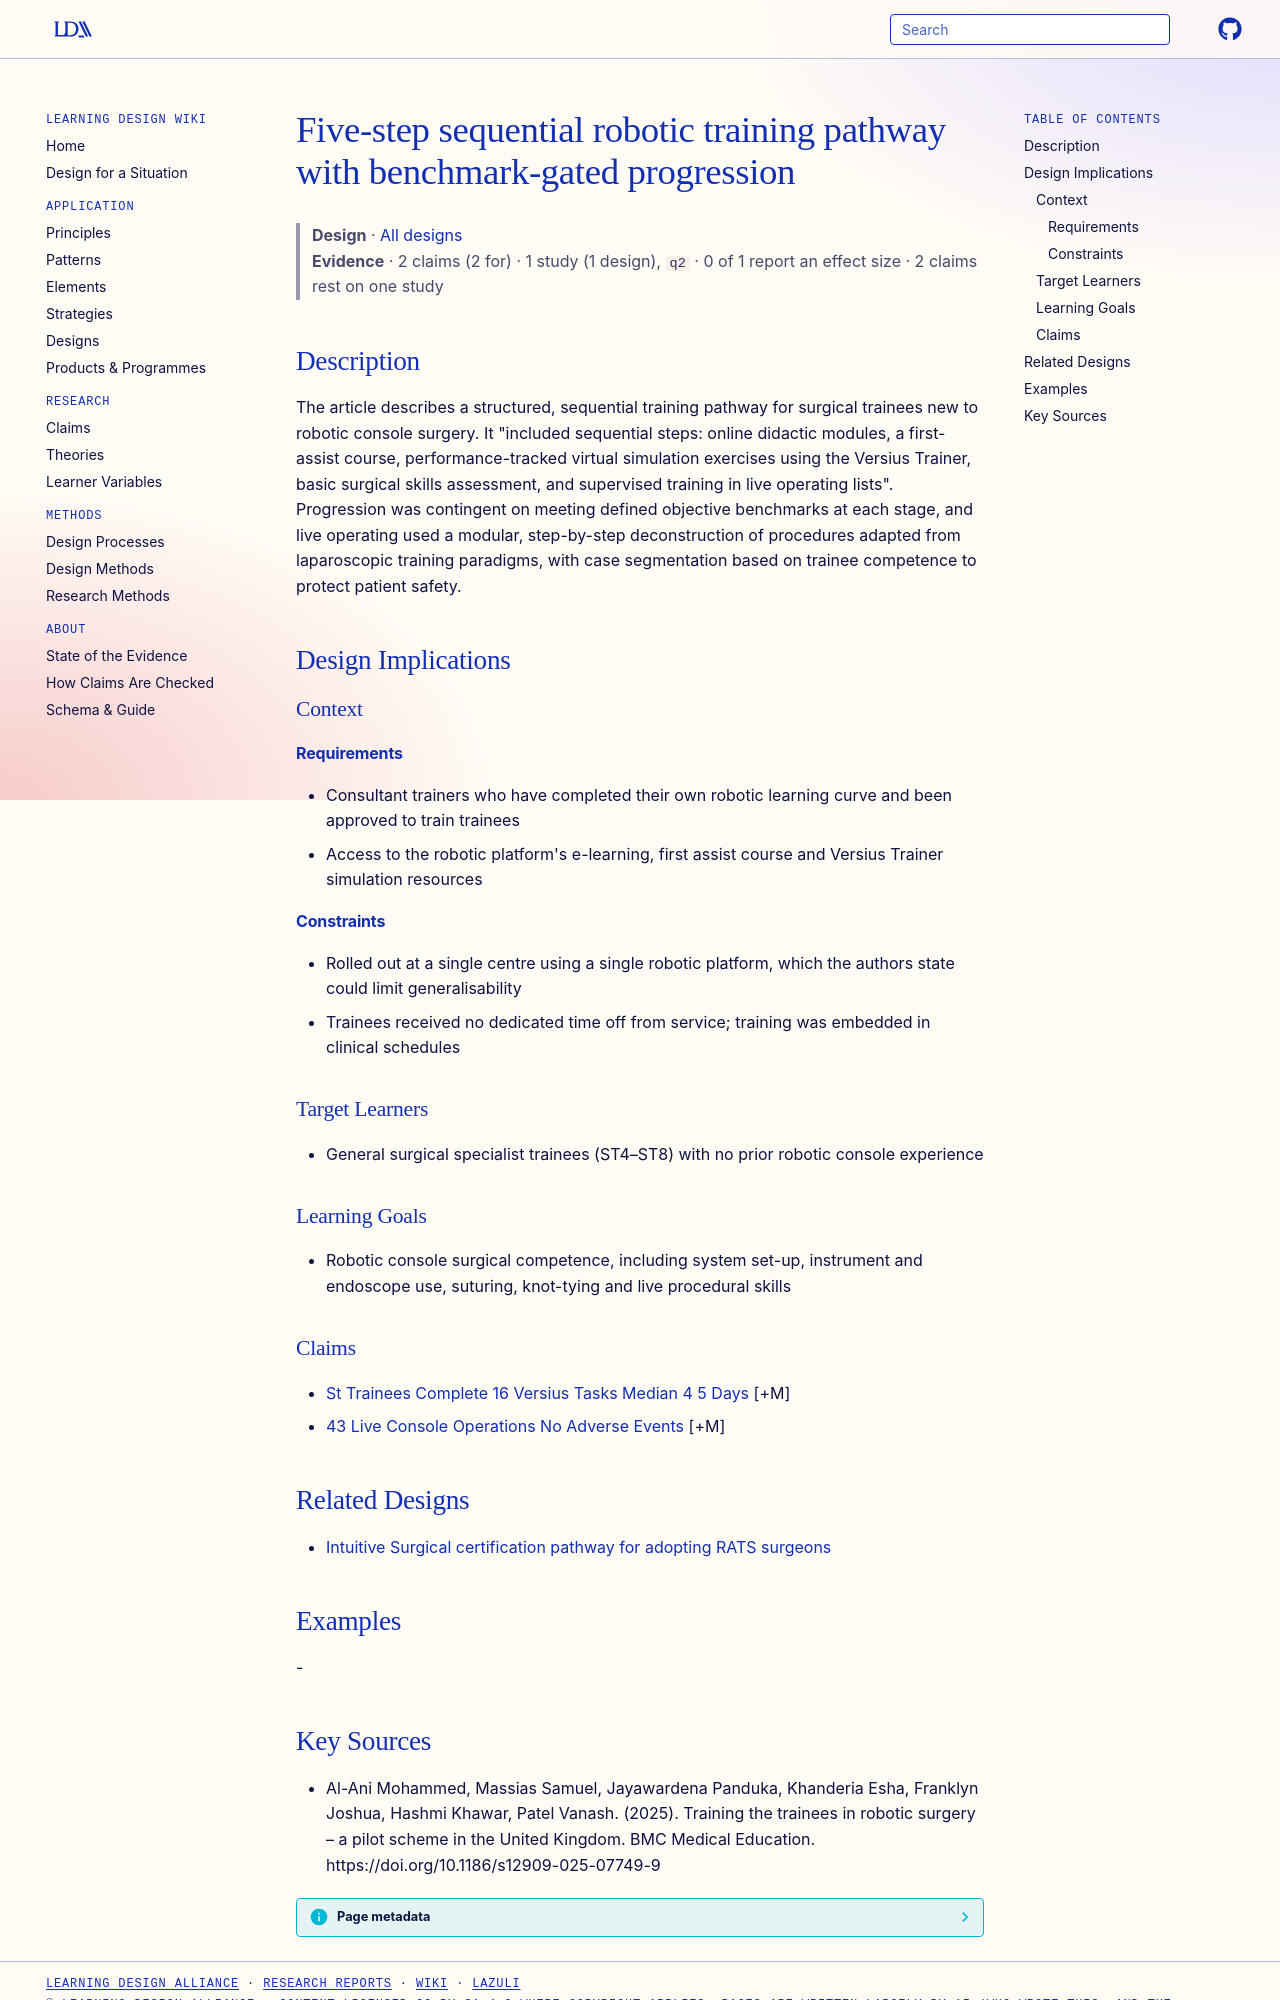

repository: Learning-Design-Alliance/learning-wiki · page: designs/five-step-benchmark-gated-robotic-training-pathway/index.html · generator: mkdocs

---
type: design
id: five-step-benchmark-gated-robotic-training-pathway
title: Five-step sequential robotic training pathway with benchmark-gated progression
description: The article describes a structured, sequential training pathway for surgical trainees new to robotic console surgery.
status: review
generated:
  by: "process:settle-candidates"
  at: 2026-11-06
sources:
  - id: al-ani-mohammed-2025
    resource: "https://doi.org/10.1186/s12909-025-07749-9"
    title: "Al-Ani Mohammed, Massias Samuel, Jayawardena Panduka, Khanderia Esha, Franklyn Joshua, Hashmi Khawar, Patel Vanash. (2025). Training the trainees in robotic surgery – a pilot scheme in the United Kingdom. BMC Medical Education. https://doi.org/10.1186/s12909-025-07749-9"
    author: Al-Ani Mohammed, Massias Samuel, Jayawardena Panduka, Khanderia Esha, Franklyn Joshua, Hashmi Khawar, Patel Vanash
---

# Five-step sequential robotic training pathway with benchmark-gated progression

> **Design** · [All designs](index.md)
> **Evidence** · 2 claims (2 for) · 1 study (1 design), `q2` · 0 of 1 report an effect size · 2 claims rest on one study

## Description
The article describes a structured, sequential training pathway for surgical trainees new to robotic console surgery. It "included sequential steps: online didactic modules, a first-assist course, performance-tracked virtual simulation exercises using the Versius Trainer, basic surgical skills assessment, and supervised training in live operating lists". Progression was contingent on meeting defined objective benchmarks at each stage, and live operating used a modular, step-by-step deconstruction of procedures adapted from laparoscopic training paradigms, with case segmentation based on trainee competence to protect patient safety.

## Design Implications

### Context
#### Requirements
- Consultant trainers who have completed their own robotic learning curve and been approved to train trainees
- Access to the robotic platform's e-learning, first assist course and Versius Trainer simulation resources
#### Constraints
- Rolled out at a single centre using a single robotic platform, which the authors state could limit generalisability
- Trainees received no dedicated time off from service; training was embedded in clinical schedules

### Target Learners
- General surgical specialist trainees (ST4–ST8) with no prior robotic console experience

### Learning Goals
- Robotic console surgical competence, including system set-up, instrument and endoscope use, suturing, knot-tying and live procedural skills

### Claims
- [St Trainees Complete 16 Versius Tasks Median 4 5 Days](../claims/st-trainees-complete-16-versius-tasks-median-4-5-days.md) [+M]
- [43 Live Console Operations No Adverse Events](../claims/43-live-console-operations-no-adverse-events.md) [+M]

## Related Designs

- [Intuitive Surgical certification pathway for adopting RATS surgeons](intuitive-surgical-certification-pathway-rats.md)

## Examples
-
